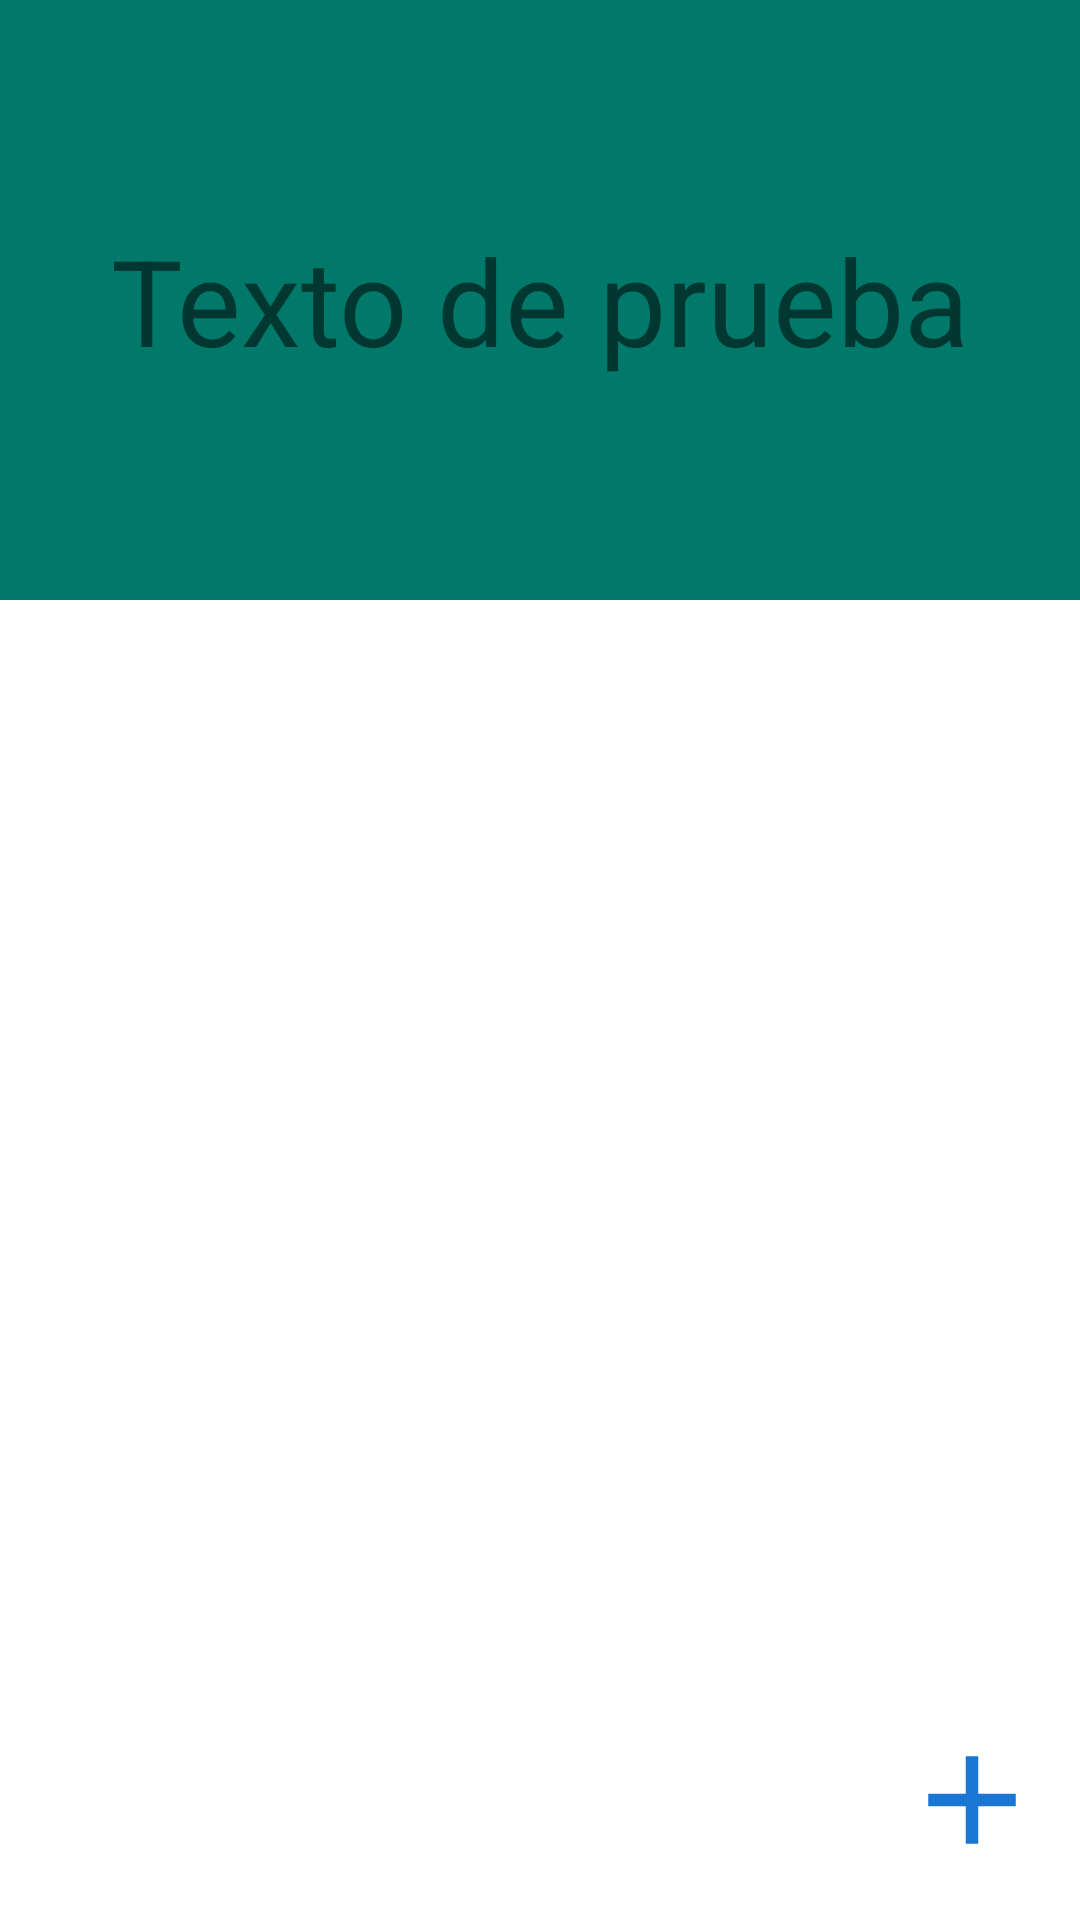

Android layout source for this screen:
<!-- AndroidManifest.xml: application theme Theme.Educards_app -->
<!-- res/layout/activity_test.xml -->
<?xml version="1.0" encoding="utf-8"?>
<androidx.constraintlayout.widget.ConstraintLayout xmlns:android="http://schemas.android.com/apk/res/android"
    xmlns:app="http://schemas.android.com/apk/res-auto"
    xmlns:tools="http://schemas.android.com/tools"
    android:layout_width="match_parent"
    android:layout_height="match_parent"
    tools:context=".view.activity.TestActivity">
    <RelativeLayout xmlns:android="http://schemas.android.com/apk/res/android"
        xmlns:app="http://schemas.android.com/apk/res-auto"
        xmlns:tools="http://schemas.android.com/tools"
        android:layout_width="match_parent"
        android:layout_height="match_parent"
        tools:context=".view.activity.TestActivity">

        <TextView
            android:id="@+id/tvCardQuestion"
            android:layout_width="match_parent"
            android:layout_height="200dp"
            android:text="@string/app_test_text"
            android:textSize="40sp"
            android:gravity = "center"
            android:background="@color/teal_700"
            />

        <TextView
            android:id="@+id/tvCardAnswer"
            android:layout_width="match_parent"
            android:layout_height="200dp"
            android:background="@color/purple_500"
            android:gravity="center"
            android:text="2022"
            android:textColor="@color/white"
            android:textSize="40sp"
            android:visibility='invisible' />

        <ImageView
            android:id="@+id/btAddQuestion"
            android:layout_width="wrap_content"
            android:layout_height="wrap_content"
            android:layout_alignParentEnd="true"
            android:layout_alignParentBottom="true"
            android:layout_marginEnd="11dp"
            android:layout_marginBottom="15dp"
            android:src="@drawable/ic_add"
            app:tint="@color/blue_700" />
    </RelativeLayout>
</androidx.constraintlayout.widget.ConstraintLayout>
<!-- resources referenced by this layout -->
<resources>
  <color name="blue_700">#1976D2</color>
  <color name="purple_500">#9C27B0</color>
  <color name="teal_700">#00796B</color>
  <color name="white">#ffffff</color>
  <!-- drawable ic_add (drawable) -->
  <vector android:height="24dp" android:tint="@color/gray_deep"
      android:viewportHeight="24" android:viewportWidth="24"
      android:width="24dp" xmlns:android="http://schemas.android.com/apk/res/android">
      <path android:fillColor="@android:color/white" android:pathData="M19,13h-6v6h-2v-6H5v-2h6V5h2v6h6v2z"/>
  </vector>
  <string name="app_test_text">Texto de prueba</string>
  <style name="Theme.Educards_app" parent="Theme.MaterialComponents.DayNight.NoActionBar">
          
          <item name="colorPrimary">@color/blue_700</item>
          <item name="colorPrimaryVariant">@color/blue_900</item>
          <item name="colorOnPrimary">@color/white</item>
          
          <item name="colorSecondary">@color/grey_200</item>
          <item name="colorSecondaryVariant">@color/grey_700</item>
          <item name="colorOnSecondary">@color/white</item>
          
          <item name="android:statusBarColor">?attr/colorPrimaryVariant</item>
          
      </style>
  <color name="blue_900">#0D47A1</color>
  <color name="grey_200">#EEEEEE</color>
  <color name="grey_700">#616161</color>
</resources>
